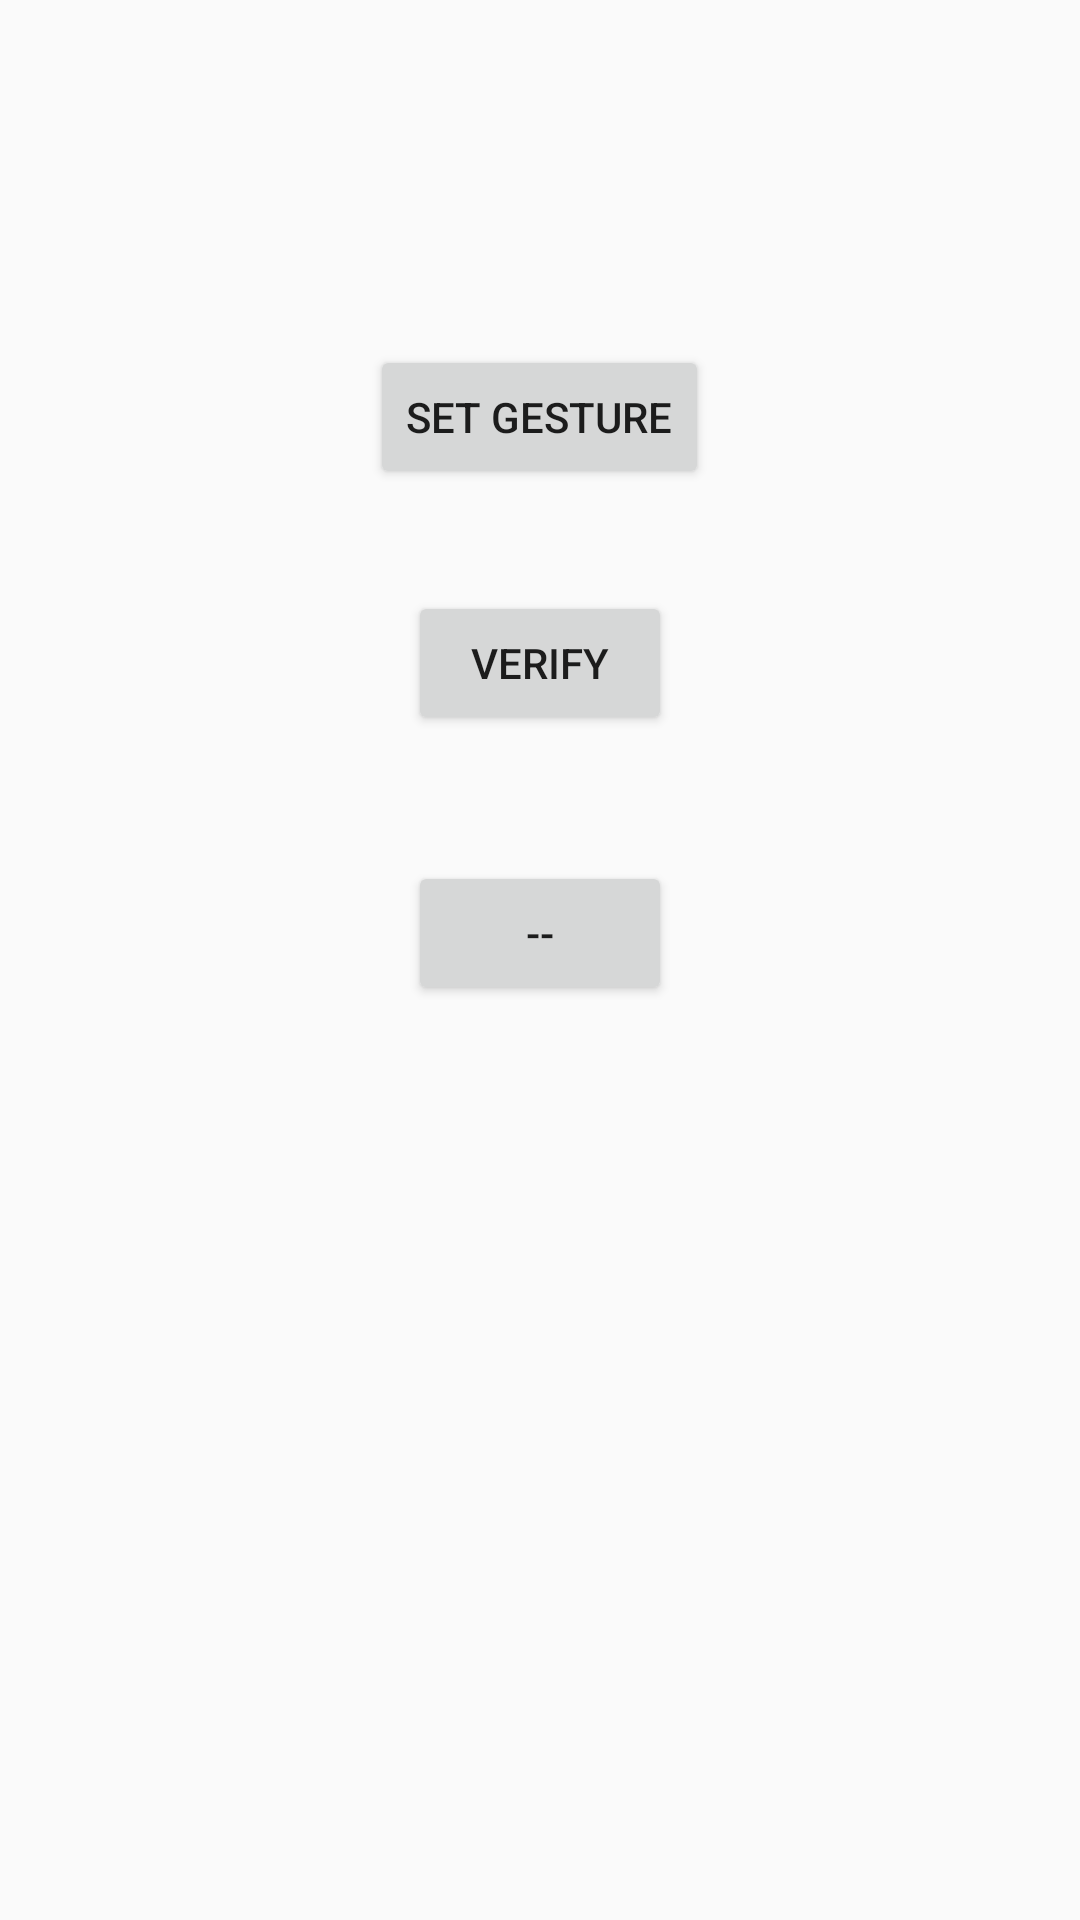

Write the Android layout XML for this screen, with the resource values it uses.
<!-- AndroidManifest.xml: application theme AppTheme -->
<!-- res/layout/activity_menu.xml -->
<?xml version="1.0" encoding="utf-8"?>
<RelativeLayout xmlns:android="http://schemas.android.com/apk/res/android"
    xmlns:tools="http://schemas.android.com/tools"
    android:id="@+id/activity_menu"
    android:layout_width="match_parent"
    android:layout_height="match_parent"
    android:paddingBottom="@dimen/activity_vertical_margin"
    android:paddingLeft="@dimen/activity_horizontal_margin"
    android:paddingRight="@dimen/activity_horizontal_margin"
    android:paddingTop="@dimen/activity_vertical_margin"
    tools:context="com.ar.motionauthprototype.Menu">

    <Button
        android:text="Set Gesture"
        android:layout_width="wrap_content"
        android:layout_height="wrap_content"
        android:layout_alignParentTop="true"
        android:layout_centerHorizontal="true"
        android:layout_marginTop="115dp"
        android:id="@+id/btn_set_gesture" />

    <Button
        android:text="Verify"
        android:layout_width="wrap_content"
        android:layout_height="wrap_content"
        android:layout_marginTop="34dp"
        android:id="@+id/btn_test"
        android:layout_below="@+id/btn_set_gesture"
        android:layout_centerHorizontal="true" />

    <Button
        android:text="--"
        android:layout_width="wrap_content"
        android:layout_height="wrap_content"
        android:layout_marginTop="42dp"
        android:id="@+id/btn_lock_screen"
        android:layout_below="@+id/btn_test"
        android:layout_centerHorizontal="true" />

</RelativeLayout>
<!-- resources referenced by this layout -->
<resources>
  <style name="AppTheme" parent="Theme.AppCompat.Light.DarkActionBar">
          
          <item name="colorPrimary">@color/colorPrimary</item>
          <item name="colorPrimaryDark">@color/colorPrimaryDark</item>
          <item name="colorAccent">@color/colorAccent</item>
          <item name="android:navigationBarColor">@color/colorPrimaryDark</item>
      </style>
  <color name="colorPrimary">#009688</color>
  <color name="colorPrimaryDark">#00796B</color>
  <color name="colorAccent">#607D8B</color>
</resources>
